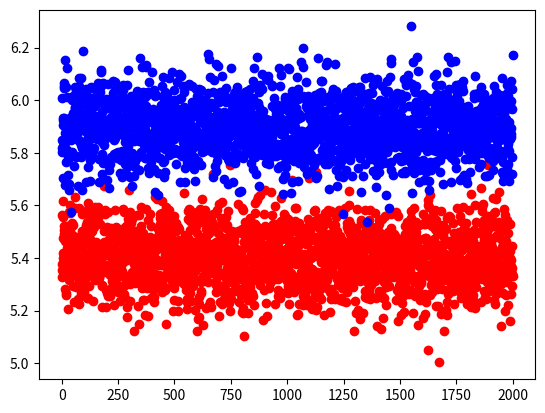

This chart was generated by the following Python code:

'''
Written by Nathan West, Yonathan Mekonnen, and Derrick Adjei
09/09/18
CMSC 409
'''
import matplotlib.pyplot as pyplot
import numpy as npy

# generate male and female weights and heights (data)
male_weights = npy.random.normal(195.7, 20, 2000)
male_heights = npy.random.normal(5.9, .1, 2000)

female_weights = npy.random.normal(168.5, 20, 2000)
female_heights = npy.random.normal(5.4, .1, 2000)

# write data to file
file = open("data.txt", "w")
for i in range (0, 2000):
    file.write('%3.2f, %2.1f, 0\n' % (male_weights[i], male_heights[i]))

for i in range(0, 2000):
    file.write('%3.2f, %2.1f, 1\n' % (female_weights[i], female_heights[i]))

file.close()

# plot male and female heights
x = [i for i in range(len(female_heights))]
pyplot.scatter(x, female_heights, color='r')
pyplot.scatter(x, male_heights, color='b')


pyplot.show()
